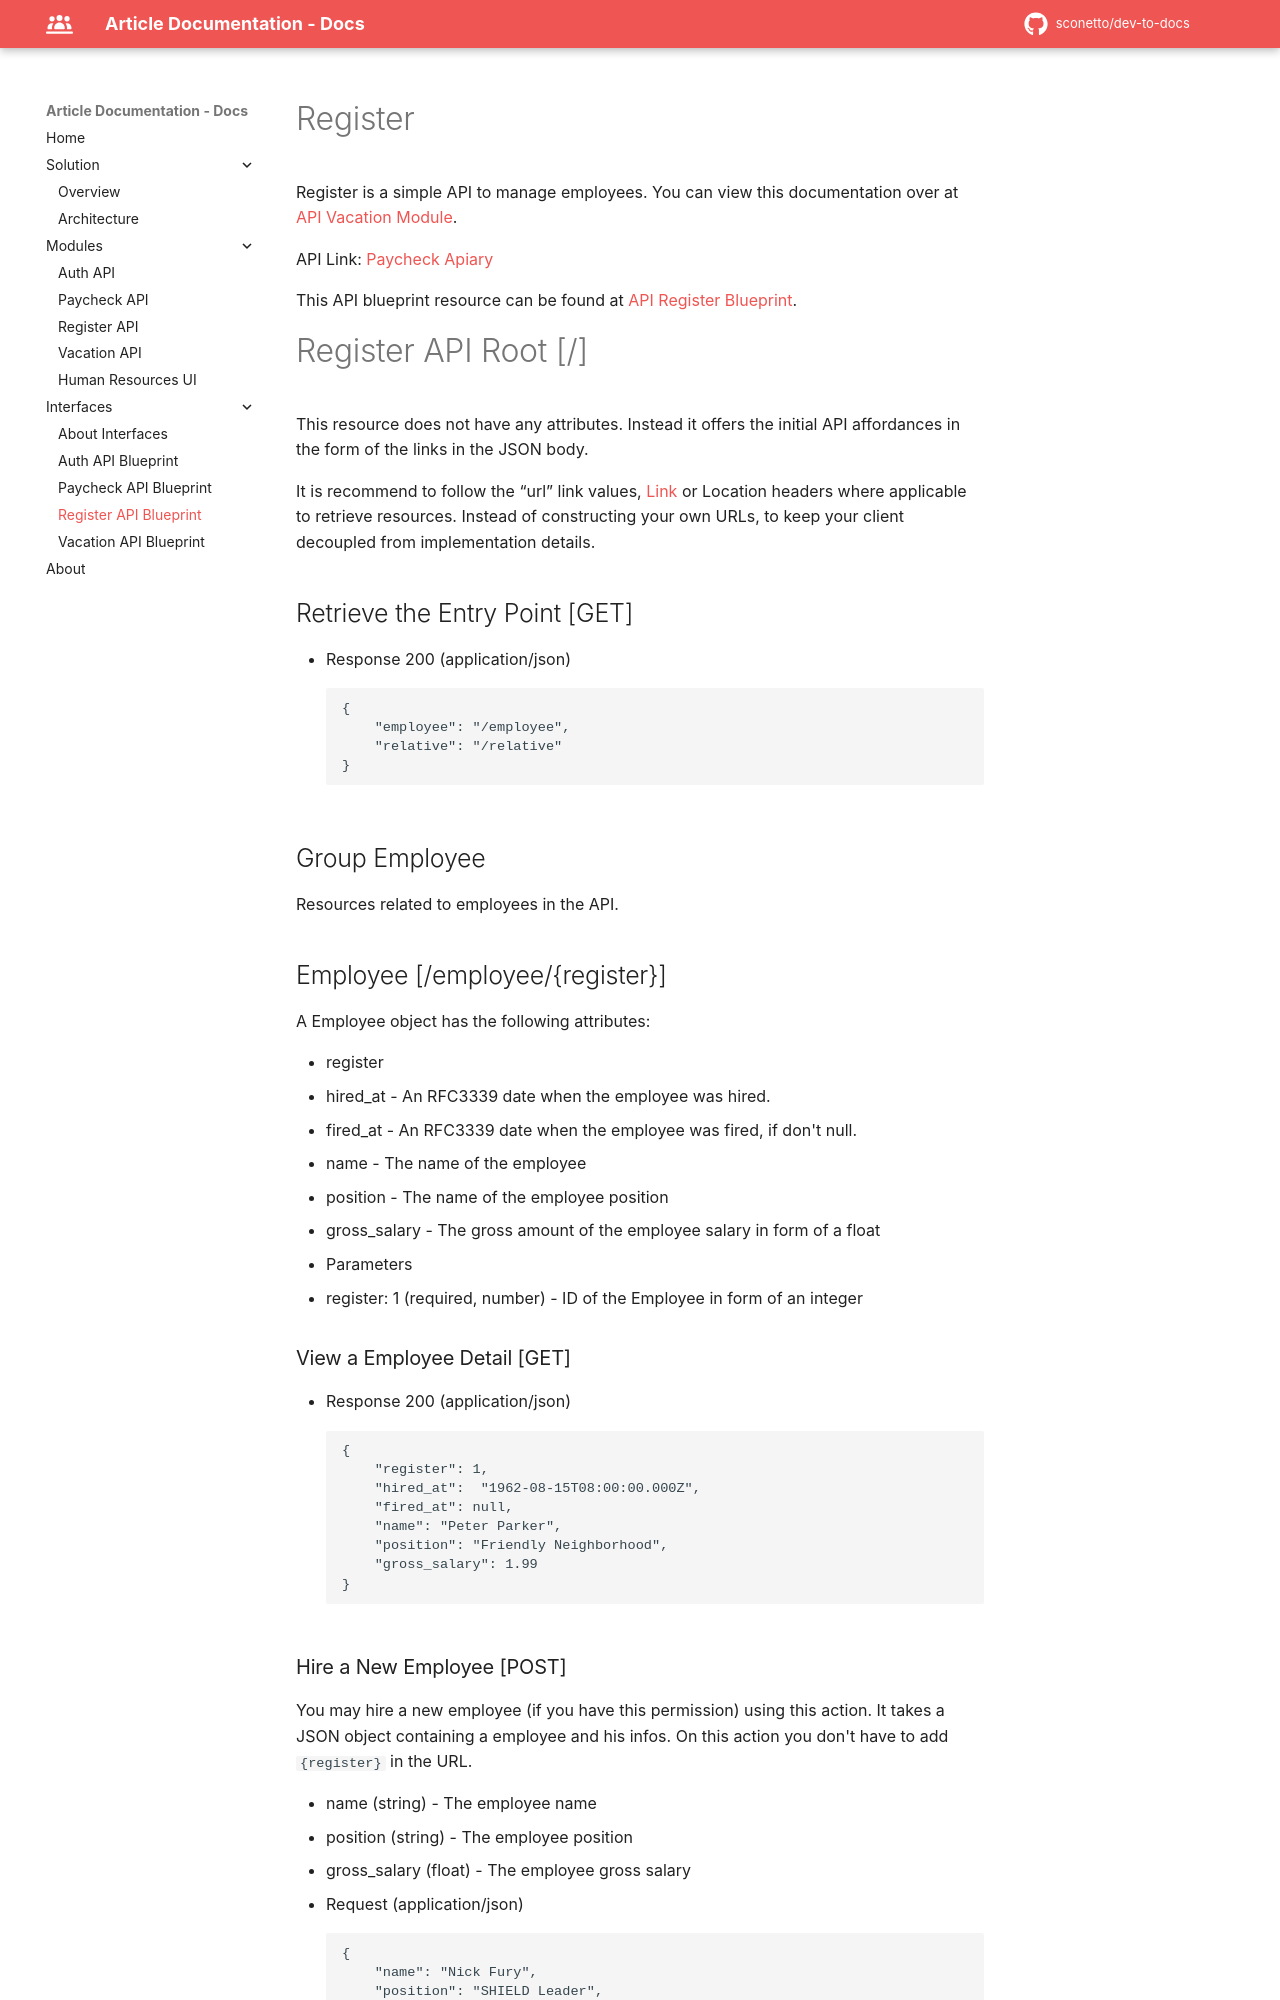

repository: sconetto/dev-to-docs · page: interfaces/api-register/index.html · generator: mkdocs

FORMAT: 1A
HOST: https://locahost/api-register/

# Register

Register is a simple API to manage employees. You can view this documentation over at [API Vacation Module](../modules/api-register.md).

API Link: [Paycheck Apiary](https://msadocsregister.docs.apiary.io)

This API blueprint resource can be found at [API Register Blueprint](./api-auth.apib).

# Register API Root [/]

This resource does not have any attributes. Instead it offers the initial API affordances in the form of the links in the JSON body.

It is recommend to follow the “url” link values, [Link](https://tools.ietf.org/html/rfc5988) or Location headers where applicable to retrieve resources. Instead of constructing your own URLs, to keep your client decoupled from implementation details.

## Retrieve the Entry Point [GET]

- Response 200 (application/json)

        {
            "employee": "/employee",
            "relative": "/relative"
        }

## Group Employee

Resources related to employees in the API.

## Employee [/employee/{register}]

A Employee object has the following attributes:

- register
- hired_at - An RFC3339 date when the employee was hired.
- fired_at - An RFC3339 date when the employee was fired, if don't null.
- name - The name of the employee
- position - The name of the employee position
- gross_salary - The gross amount of the employee salary in form of a float

- Parameters
  - register: 1 (required, number) - ID of the Employee in form of an integer

### View a Employee Detail [GET]

- Response 200 (application/json)

        {
            "register": 1,
            "hired_at":  "1962-08-15T08:00:00.000Z",
            "fired_at": null,
            "name": "Peter Parker",
            "position": "Friendly Neighborhood",
            "gross_salary": 1.99
        }
